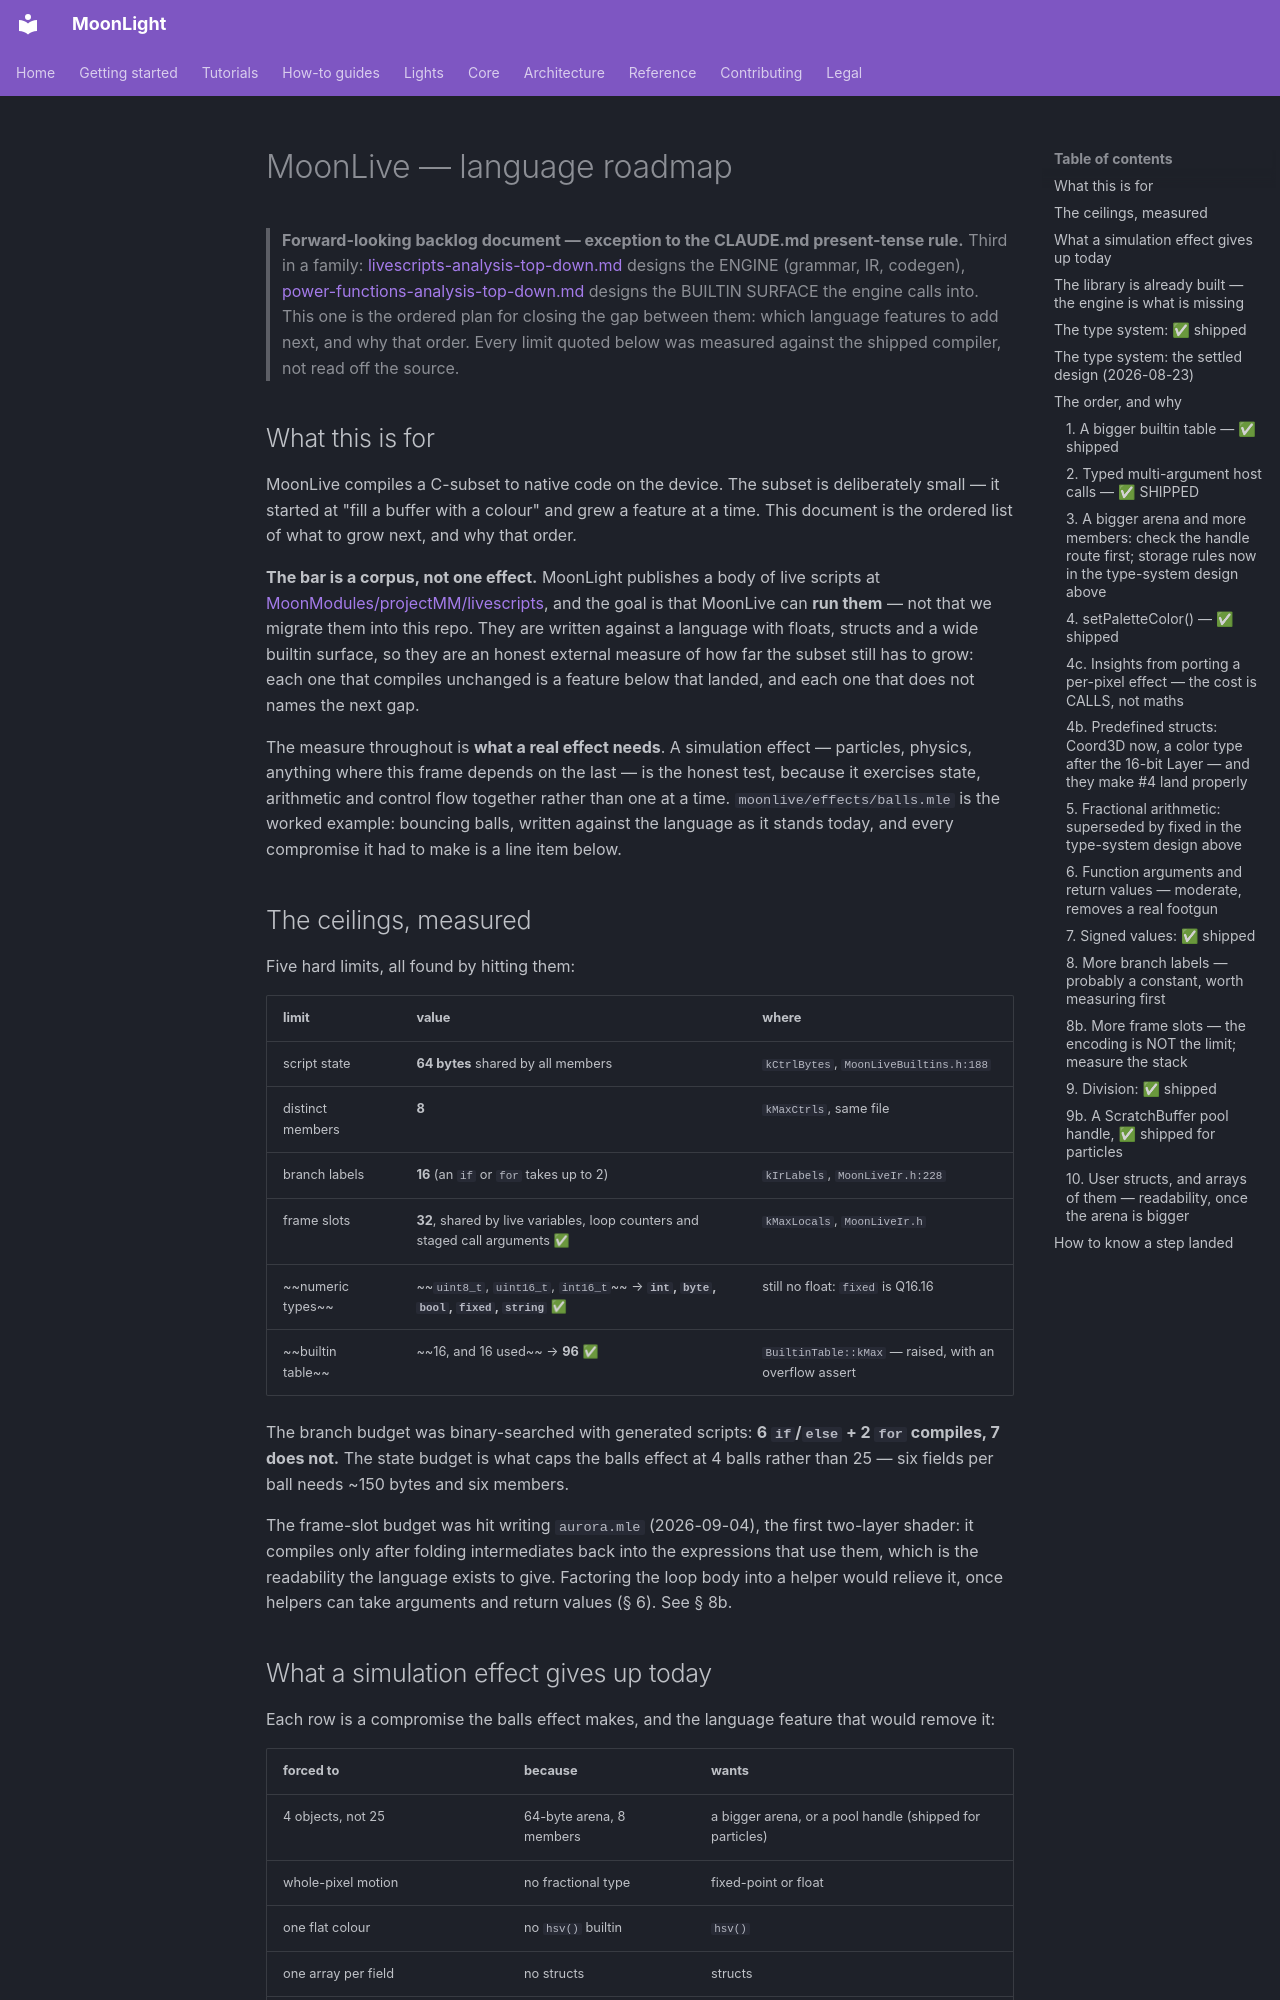

repository: MoonModules/projectMM · page: work/future/moonlive-language-roadmap.html · generator: mkdocs

# MoonLive — language roadmap

> **Forward-looking backlog document — exception to the CLAUDE.md present-tense rule.** Third in a
> family: [livescripts-analysis-top-down.md](livescripts-analysis-top-down.md) designs the ENGINE
> (grammar, IR, codegen), [power-functions-analysis-top-down.md](power-functions-analysis-top-down.md)
> designs the BUILTIN SURFACE the engine calls into. This one is the ordered plan for closing the
> gap between them: which language features to add next, and why that order. Every limit quoted
> below was measured against the shipped compiler, not read off the source.

## What this is for

MoonLive compiles a C-subset to native code on the device. The subset is deliberately small — it
started at "fill a buffer with a colour" and grew a feature at a time. This document is the ordered
list of what to grow next, and why that order.

**The bar is a corpus, not one effect.** MoonLight publishes a body of live scripts at
[MoonModules/projectMM/livescripts](https://github.com/MoonModules/projectMM/tree/main/livescripts),
and the goal is that MoonLive can **run them** — not that we migrate them into this repo. They are
written against a language with floats, structs and a wide builtin surface, so they are an honest
external measure of how far the subset still has to grow: each one that compiles unchanged is a
feature below that landed, and each one that does not names the next gap.

The measure throughout is **what a real effect needs**. A simulation effect — particles, physics,
anything where this frame depends on the last — is the honest test, because it exercises state,
arithmetic and control flow together rather than one at a time. `moonlive/effects/balls.mle` is the
worked example: bouncing balls, written against the language as it stands today, and every
compromise it had to make is a line item below.

## The ceilings, measured

Five hard limits, all found by hitting them:

| limit | value | where |
|---|---|---|
| script state | **64 bytes** shared by all members | `kCtrlBytes`, `MoonLiveBuiltins.h:188` |
| distinct members | **8** | `kMaxCtrls`, same file |
| branch labels | **16** (an `if` or `for` takes up to 2) | `kIrLabels`, `MoonLiveIr.h:228` |
| frame slots | **32**, shared by live variables, loop counters and staged call arguments ✅ | `kMaxLocals`, `MoonLiveIr.h` |
| ~~numeric types~~ | ~~`uint8_t`, `uint16_t`, `int16_t`~~ → **`int`, `byte`, `bool`, `fixed`, `string`** ✅ | still no float: `fixed` is Q16.16 |
| ~~builtin table~~ | ~~16, and 16 used~~ → **96** ✅ | `BuiltinTable::kMax` — raised, with an overflow assert |

The branch budget was binary-searched with generated scripts: **6 `if`/`else` + 2 `for` compiles,
7 does not.** The state budget is what caps the balls effect at 4 balls rather than 25 — six fields
per ball needs ~150 bytes and six members.

The frame-slot budget was hit writing `aurora.mle` (2026-09-04), the first two-layer shader: it
compiles only after folding intermediates back into the expressions that use them, which is the
readability the language exists to give. Factoring the loop body into a helper would relieve it,
once helpers can take arguments and return values (§ 6). See § 8b.

## What a simulation effect gives up today

Each row is a compromise the balls effect makes, and the language feature that would remove it:

| forced to | because | wants |
|---|---|---|
| 4 objects, not 25 | 64-byte arena, 8 members | a bigger arena, or a pool handle (shipped for particles) |
| whole-pixel motion | no fractional type | fixed-point or float |
| one flat colour | no `hsv()` builtin | `hsv()` |
| one array per field | no structs | structs |
| the helper reads a member for its index | functions take no arguments | arguments |
| guards folded into `mod()` | 16 branch labels | a bigger label budget |
